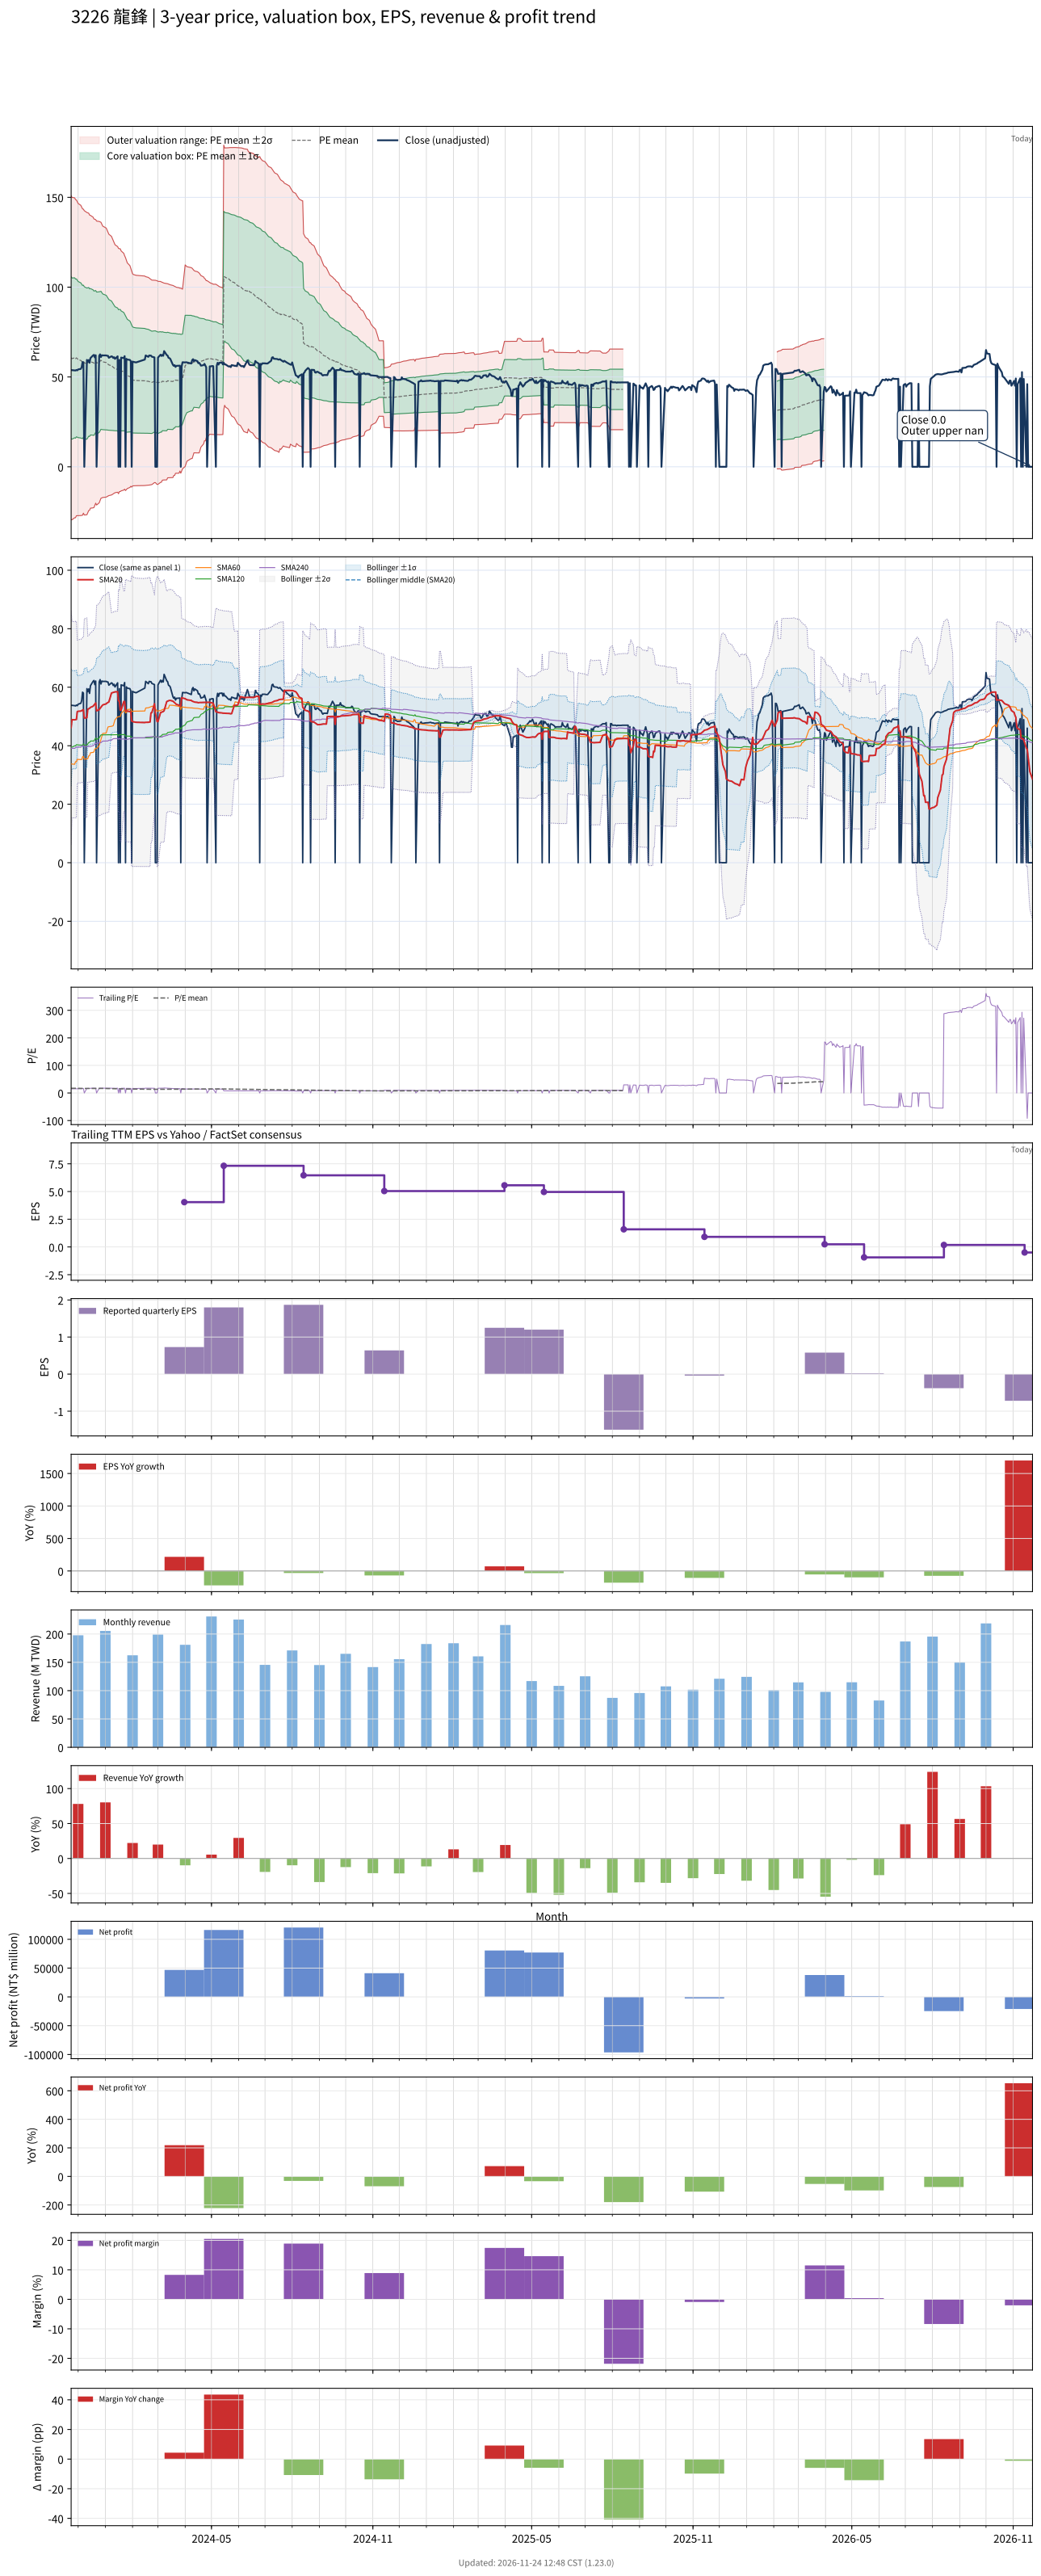

The table this chart was drawn from, first rows:
# chart-version: skill-stock-dynamic-val…
date, close, available_date, period_end, eps, ttm_eps, pe, pe_mean, pe_std, price_m2, price_m1, price_mean, price_p1, price_p2, forward_eps, forward_pe, forward_pe_mean, forward_pe_std, forward_price_m2, forward_price_m1, forward_price_mean, forward_price_p1, forward_price_p2, sma20
2023-11-23, 53.8, 2023-11-14, 2023-09-30, 2.06, 3.54, 15.2, 17.15, 12.74, -29.49, 15.61, 60.72, 105.8, 150.9, , , , , , , , , , 46.22
2023-11-24, 53.8, 2023-11-14, 2023-09-30, 2.06, 3.54, 15.2, 17.01, 12.67, -29.49, 15.37, 60.23, 105.1, 150, , , , , , , , , , 48.91
2023-11-27, 53.7, 2023-11-14, 2023-09-30, 2.06, 3.54, 15.17, 17.14, 12.58, -28.37, 16.16, 60.68, 105.2, 149.7, , , , , , , , , , 48.86
2023-11-28, 53.6, 2023-11-14, 2023-09-30, 2.06, 3.54, 15.14, 17.01, 12.51, -28.37, 15.92, 60.2, 104.5, 148.8, , , , , , , , , , 48.91
2023-11-29, 53.9, 2023-11-14, 2023-09-30, 2.06, 3.54, 15.23, 17.13, 12.41, -27.24, 16.71, 60.65, 104.6, 148.5, , , , , , , , , , 48.98
2023-11-30, 53.7, 2023-11-14, 2023-09-30, 2.06, 3.54, 15.17, 17, 12.34, -27.23, 16.47, 60.17, 103.9, 147.6, , , , , , , , , , 51.67
2023-12-01, 54.2, 2023-11-14, 2023-09-30, 2.06, 3.54, 15.31, 16.86, 12.27, -27.2, 16.25, 59.7, 103.1, 146.6, , , , , , , , , , 51.77
2023-12-04, 54.5, 2023-11-14, 2023-09-30, 2.06, 3.54, 15.4, 16.73, 12.2, -27.15, 16.03, 59.22, 102.4, 145.6, , , , , , , , , , 51.84
2023-12-05, 55.4, 2023-11-14, 2023-09-30, 2.06, 3.54, 15.65, 16.6, 12.12, -27.09, 15.83, 58.75, 101.7, 144.6, , , , , , , , , , 51.98
2023-12-06, 58.3, 2023-11-14, 2023-09-30, 2.06, 3.54, 16.47, 16.47, 12.05, -26.98, 15.67, 58.31, 101, 143.6, , , , , , , , , , 52.2
2023-12-07, 58, 2023-11-14, 2023-09-30, 2.06, 3.54, 16.38, 16.61, 11.95, -25.82, 16.49, 58.79, 101.1, 143.4, , , , , , , , , , 52.3
2023-12-08, 0.000000, 2023-11-14, 2023-09-30, 2.06, 3.54, 0.000000, 16.35, 11.97, -26.86, 15.5, 57.86, 100.2, 142.6, , , , , , , , , , 49.45
2023-12-11, 59.5, 2023-11-14, 2023-09-30, 2.06, 3.54, 16.81, 16.22, 11.88, -26.71, 15.36, 57.43, 99.5, 141.6, , , , , , , , , , 49.58
2023-12-12, 58.5, 2023-11-14, 2023-09-30, 2.06, 3.54, 16.53, 16.36, 11.79, -25.56, 16.18, 57.91, 99.65, 141.4, , , , , , , , , , 52.51
2023-12-13, 59.4, 2023-11-14, 2023-09-30, 2.06, 3.54, 16.78, 16.5, 11.69, -24.38, 17.02, 58.41, 99.8, 141.2, , , , , , , , , , 52.62
2023-12-14, 57.9, 2023-11-14, 2023-09-30, 2.06, 3.54, 16.36, 16.37, 11.61, -24.24, 16.86, 57.96, 99.06, 140.2, , , , , , , , , , 52.79
2023-12-15, 60.5, 2023-11-14, 2023-09-30, 2.06, 3.54, 17.09, 16.52, 11.51, -23.04, 17.71, 58.46, 99.22, 140, , , , , , , , , , 53.1
2023-12-18, 62, 2023-11-14, 2023-09-30, 2.06, 3.54, 17.51, 16.4, 11.43, -22.88, 17.59, 58.05, 98.52, 139, , , , , , , , , , 53.49
2023-12-19, 62.3, 2023-11-14, 2023-09-30, 2.06, 3.54, 17.6, 16.28, 11.35, -22.69, 17.48, 57.65, 97.82, 138, , , , , , , , , , 53.85
2023-12-20, 60.9, 2023-11-14, 2023-09-30, 2.06, 3.54, 17.2, 16.43, 11.25, -21.48, 18.34, 58.15, 97.97, 137.8, , , , , , , , , , 54.2
2023-12-21, 62.1, 2023-11-14, 2023-09-30, 2.06, 3.54, 17.54, 16.57, 11.15, -20.25, 19.21, 58.67, 98.13, 137.6, , , , , , , , , , 54.61
2023-12-22, 0.000000, 2023-11-14, 2023-09-30, 2.06, 3.54, 0.000000, 16.31, 11.16, -21.3, 18.23, 57.75, 97.27, 136.8, , , , , , , , , , 51.92
2023-12-25, 61.8, 2023-11-14, 2023-09-30, 2.06, 3.54, 17.46, 16.46, 11.06, -20.06, 19.1, 58.26, 97.42, 136.6, , , , , , , , , , 52.33
2023-12-26, 62.6, 2023-11-14, 2023-09-30, 2.06, 3.54, 17.68, 16.61, 10.96, -18.81, 19.99, 58.78, 97.58, 136.4, , , , , , , , , , 52.77
2023-12-27, 61.1, 2023-11-14, 2023-09-30, 2.06, 3.54, 17.26, 16.75, 10.85, -17.54, 20.87, 59.29, 97.71, 136.1, , , , , , , , , , 53.13
2023-12-28, 62.1, 2023-11-14, 2023-09-30, 2.06, 3.54, 17.54, 16.63, 10.76, -17.33, 20.77, 58.87, 96.97, 135.1, , , , , , , , , , 53.55
2023-12-29, 62, 2023-11-14, 2023-09-30, 2.06, 3.54, 17.51, 16.51, 10.67, -17.11, 20.67, 58.44, 96.22, 134, , , , , , , , , , 53.95
2024-01-02, 62, 2023-11-14, 2023-09-30, 2.06, 3.54, 17.51, 16.39, 10.58, -16.87, 20.58, 58.02, 95.46, 132.9, , , , , , , , , , 54.32
2024-01-03, 61.8, 2023-11-14, 2023-09-30, 2.06, 3.54, 17.46, 16.27, 10.48, -16.61, 20.49, 57.59, 94.69, 131.8, , , , , , , , , , 54.64
2024-01-04, 61.8, 2023-11-14, 2023-09-30, 2.06, 3.54, 17.46, 16.15, 10.38, -16.33, 20.42, 57.16, 93.91, 130.7, , , , , , , , , , 54.81
2024-01-05, 60.7, 2023-11-14, 2023-09-30, 2.06, 3.54, 17.15, 16.02, 10.28, -16.03, 20.34, 56.72, 93.1, 129.5, , , , , , , , , , 54.95
2024-01-08, 61.5, 2023-11-14, 2023-09-30, 2.06, 3.54, 17.37, 15.9, 10.17, -15.7, 20.29, 56.28, 92.27, 128.3, , , , , , , , , , 58.02
2024-01-09, 61.3, 2023-11-14, 2023-09-30, 2.06, 3.54, 17.32, 15.78, 10.06, -15.38, 20.24, 55.85, 91.46, 127.1, , , , , , , , , , 58.12
2024-01-10, 60.6, 2023-11-14, 2023-09-30, 2.06, 3.54, 17.12, 15.66, 9.954, -15.05, 20.18, 55.42, 90.66, 125.9, , , , , , , , , , 58.22
2024-01-11, 61, 2023-11-14, 2023-09-30, 2.06, 3.54, 17.23, 15.54, 9.852, -14.75, 20.13, 55.01, 89.89, 124.8, , , , , , , , , , 58.3
2024-01-12, 60.1, 2023-11-14, 2023-09-30, 2.06, 3.54, 16.98, 15.42, 9.751, -14.44, 20.08, 54.6, 89.12, 123.6, , , , , , , , , , 58.41
2024-01-15, 61.5, 2023-11-14, 2023-09-30, 2.06, 3.54, 17.37, 15.31, 9.656, -14.15, 20.03, 54.21, 88.4, 122.6, , , , , , , , , , 58.46
2024-01-16, 0.000000, 2023-11-14, 2023-09-30, 2.06, 3.54, 0.000000, 15.06, 9.645, -14.99, 19.15, 53.3, 87.44, 121.6, , , , , , , , , , 55.36
2024-01-17, 59.5, 2023-11-14, 2023-09-30, 2.06, 3.54, 16.81, 15.2, 9.546, -13.8, 20, 53.79, 87.59, 121.4, , , , , , , , , , 55.22
2024-01-18, 0.000000, 2023-11-14, 2023-09-30, 2.06, 3.54, 0.000000, 15.2, 9.546, -13.8, 20, 53.79, 87.59, 121.4, , , , , , , , , , 52.17
2024-01-19, 60.8, 2023-11-14, 2023-09-30, 2.06, 3.54, 17.18, 15.08, 9.434, -13.41, 19.98, 53.38, 86.77, 120.2, , , , , , , , , , 52.11
2024-01-22, 60.5, 2023-11-14, 2023-09-30, 2.06, 3.54, 17.09, 14.96, 9.309, -12.96, 19.99, 52.94, 85.9, 118.9, , , , , , , , , , 55.13
2024-01-23, 61.6, 2023-11-14, 2023-09-30, 2.06, 3.54, 17.4, 14.83, 9.176, -12.46, 20.02, 52.51, 84.99, 117.5, , , , , , , , , , 55.12
2024-01-24, 0.000000, 2023-11-14, 2023-09-30, 2.06, 3.54, 0.000000, 14.58, 9.155, -13.22, 19.19, 51.6, 84.01, 116.4, , , , , , , , , , 51.99
2024-01-25, 60.1, 2023-11-14, 2023-09-30, 2.06, 3.54, 16.98, 14.45, 9.018, -12.69, 19.23, 51.16, 83.08, 115, , , , , , , , , , 51.95
2024-01-26, 59.7, 2023-11-14, 2023-09-30, 2.06, 3.54, 16.86, 14.32, 8.873, -12.11, 19.3, 50.7, 82.11, 113.5, , , , , , , , , , 51.83
2024-01-29, 59.5, 2023-11-14, 2023-09-30, 2.06, 3.54, 16.81, 14.2, 8.722, -11.5, 19.37, 50.25, 81.13, 112, , , , , , , , , , 51.7
2024-01-30, 58.8, 2023-11-14, 2023-09-30, 2.06, 3.54, 16.61, 14.06, 8.565, -10.85, 19.47, 49.79, 80.11, 110.4, , , , , , , , , , 51.54
2024-01-31, 0.000000, 2023-11-14, 2023-09-30, 2.06, 3.54, 0.000000, 13.8, 8.496, -11.31, 18.76, 48.84, 78.91, 109, , , , , , , , , , 48.45
2024-02-01, 58.6, 2023-11-14, 2023-09-30, 2.06, 3.54, 16.55, 13.67, 8.344, -10.67, 18.86, 48.4, 77.94, 107.5, , , , , , , , , , 48.29
2024-02-02, 58.4, 2023-11-14, 2023-09-30, 2.06, 3.54, 16.5, 13.62, 8.309, -10.6, 18.81, 48.22, 77.64, 107, , , , , , , , , , 48.17
2024-02-05, 58.1, 2023-11-14, 2023-09-30, 2.06, 3.54, 16.41, 13.57, 8.272, -10.52, 18.76, 48.04, 77.33, 106.6, , , , , , , , , , 48.01
2024-02-15, 59.7, 2023-11-14, 2023-09-30, 2.06, 3.54, 16.86, 13.52, 8.236, -10.44, 18.72, 47.87, 77.03, 106.2, , , , , , , , , , 47.92
2024-02-16, 62, 2023-11-14, 2023-09-30, 2.06, 3.54, 17.51, 13.48, 8.205, -10.36, 18.69, 47.73, 76.78, 105.8, , , , , , , , , , 47.99
2024-02-19, 61.2, 2023-11-14, 2023-09-30, 2.06, 3.54, 17.29, 13.44, 8.171, -10.27, 18.66, 47.58, 76.51, 105.4, , , , , , , , , , 48.01
2024-02-20, 62, 2023-11-14, 2023-09-30, 2.06, 3.54, 17.51, 13.4, 8.136, -10.17, 18.63, 47.43, 76.23, 105, , , , , , , , , , 48.1
2024-02-21, 61.9, 2023-11-14, 2023-09-30, 2.06, 3.54, 17.49, 13.36, 8.104, -10.09, 18.6, 47.29, 75.98, 104.7, , , , , , , , , , 48.12
2024-02-22, 61.9, 2023-11-14, 2023-09-30, 2.06, 3.54, 17.49, 13.32, 8.073, -10, 18.58, 47.15, 75.73, 104.3, , , , , , , , , , 51.22
2024-02-23, 61.3, 2023-11-14, 2023-09-30, 2.06, 3.54, 17.32, 13.28, 8.04, -9.915, 18.55, 47.01, 75.47, 103.9, , , , , , , , , , 51.3
... 667 more rows
